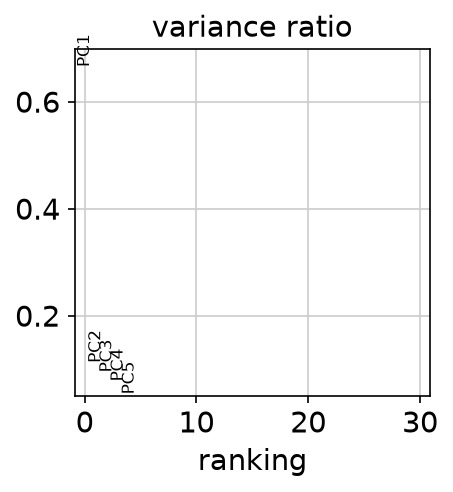

The file beside this chart, header and first rows:
PC, variance, variance_ratio
PC1, 9787, 0.6646
PC2, 1644, 0.1116
PC3, 1382, 0.09388
PC4, 1134, 0.07702
PC5, 778, 0.05283
